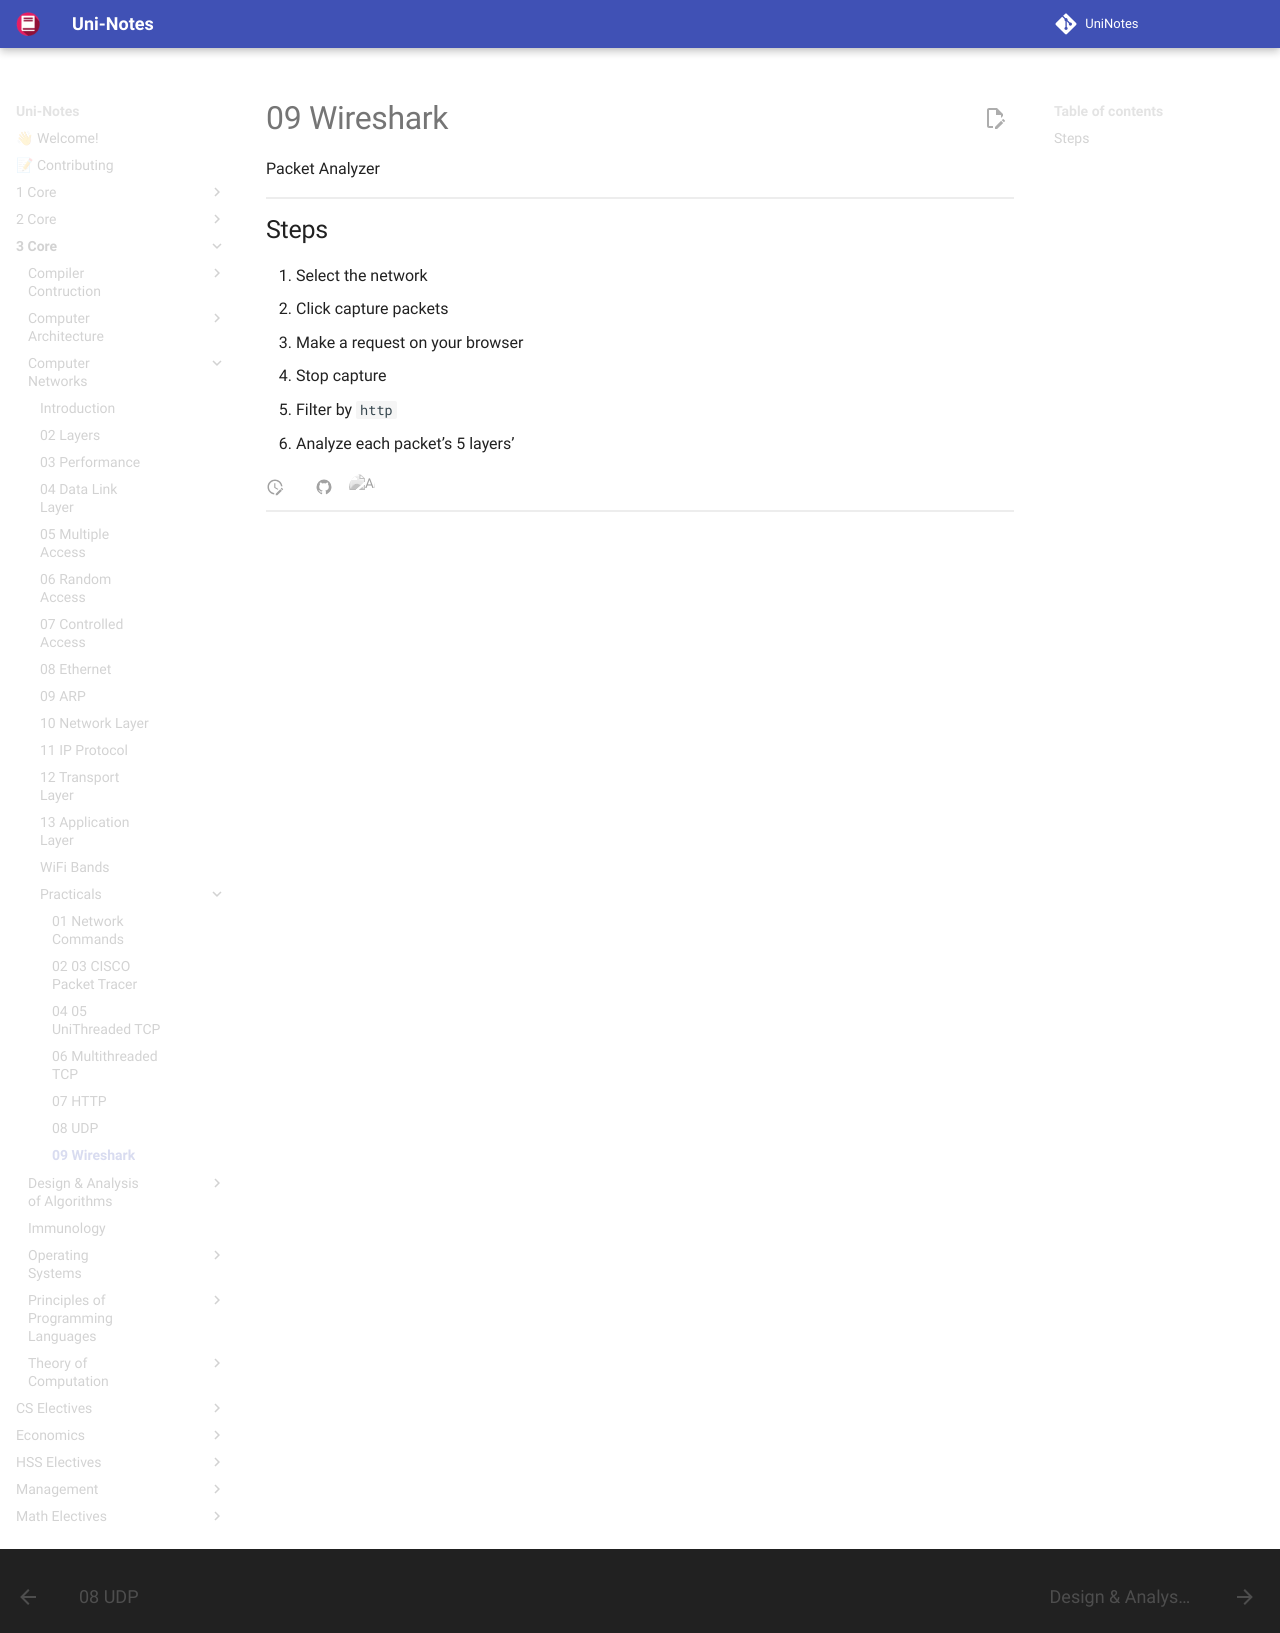

repository: uni-notes/uni-notes · page: 3_Core/Computer_Networks/Practicals/09_Wireshark/index.html · generator: mkdocs

Packet Analyzer

## Steps

1. Select the network
1. Click capture packets
1. Make a request on your browser
1. Stop capture
1. Filter by `http`
1. Analyze each packet’s 5 layers’
